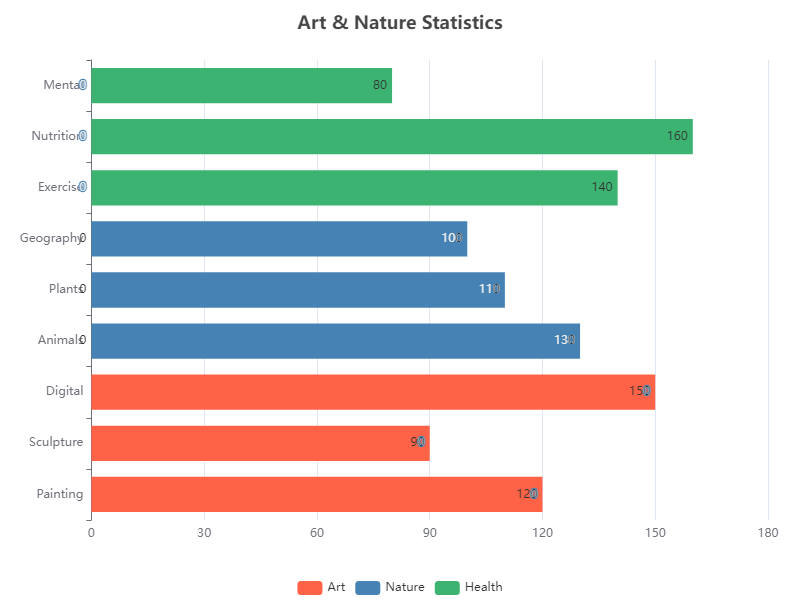

The data file committed next to this chart (first rows):
Category, Subcategory, Value
Art, Painting, 120
Art, Sculpture, 90
Art, Digital, 150
Nature, Animals, 130
Nature, Plants, 110
Nature, Geography, 100
Health, Exercise, 140
Health, Nutrition, 160
Health, Mental, 80
